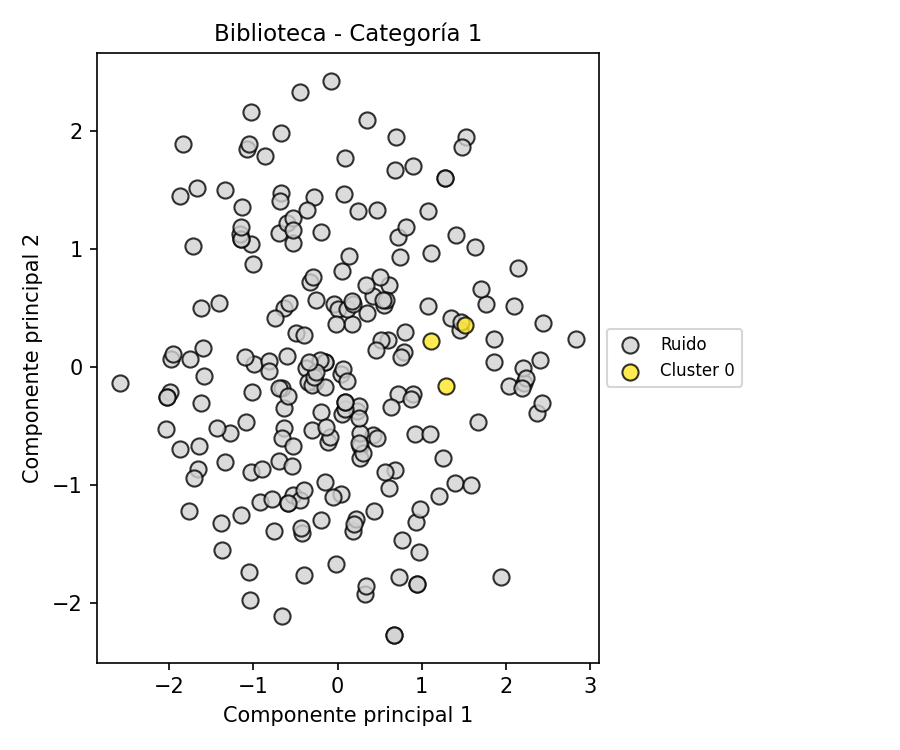

The file beside this chart, header and first rows:
PC1, PC2, Cluster
-0.6584, -0.1827, -1
0.5499, 0.5233, -1
2.4, 0.05761, -1
1.273, 1.6, -1
0.4198, 0.6045, -1
-0.6976, -0.1827, -1
0.3217, -1.921, -1
1.763, 0.529, -1
-0.6414, 0.4981, -1
0.6712, -2.271, -1
-1.276, -0.5565, -1
-1.763, -1.222, -1
-0.3277, 0.7159, -1
-0.04558, 0.5341, -1
-0.2694, -0.1292, -1
0.1801, -1.394, -1
0.9162, -0.5691, -1
0.1674, 0.3673, -1
1.94, -1.778, -1
0.417, -0.5785, -1
-0.1975, -0.3838, -1
-0.3721, -0.006457, -1
0.7263, -1.784, -1
1.079, 0.5177, -1
-0.4255, -1.405, -1
-0.6769, 1.471, -1
-0.6303, -0.3516, -1
0.6854, -0.8726, -1
-0.6989, 1.133, -1
0.9615, -1.566, -1
-0.152, 0.04154, -1
0.8991, -0.2314, -1
1.531, 1.945, -1
1.286, -0.1611, 0
2.039, -0.1647, -1
1.634, 1.014, -1
0.005451, 0.4926, -1
-0.152, 0.04154, -1
-0.5838, -1.155, -1
-0.1177, -0.6339, -1
-0.9161, -1.142, -1
0.03928, -0.05903, -1
-1.84, 1.891, -1
-1.027, -0.8877, -1
0.719, 1.103, -1
1.112, 0.2162, 0
0.08378, -0.3552, -1
-0.597, 1.22, -1
2.373, -0.388, -1
0.2403, 1.325, -1
-1.653, -0.8619, -1
-0.01741, 0.3653, -1
-1.721, 1.027, -1
2.214, -0.138, -1
1.477, 1.862, -1
0.6999, 1.949, -1
-0.3089, -0.5333, -1
0.2637, -0.6715, -1
0.6123, 0.6975, -1
-1.601, 0.162, -1
... 167 more rows
